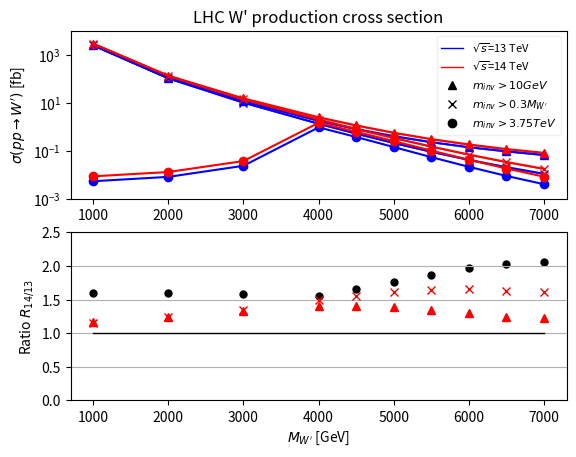

Python code for this plot: (Note: this script raises an exception after producing the figure.)
import matplotlib
import matplotlib.pyplot as plt
import numpy as np
import pandas as pd

"""
M1 = [1000, 2000, 3000, 4000, 4500, 5000 ,5500,6000, 6500,7000]
x1 = [5.419 , 8.231, 23.85, 950.8, 377.0, 143.7, 54.61 , 21.53, 8.999,4.059]

M2 = [1000, 2000, 3000, 4000, 4500,5000 ,5500 ,6000, 6500,7000]
x2 = [0   ,13.11,37.63,1476 ,622.9 ,253.0, 102.1, 42.42, 18.29,8.361]
"""
M1 = [1000,2000,3000,4000,4500,5000, 5500, 6000, 6500, 7000]
M2 = M1

x1 = (1.)*np.array([2531.0 ,109.9   ,11.51    ,1.796    ,0.8133   ,0.410400, 0.230700, 0.1423000,0.0957100,0.0673900],'d')
dx1= (1.)*np.array([16.84  ,0.7159  ,0.07034  ,0.009896 ,0.004596 ,0.002336, 0.001361, 0.0008805,0.0006138,0.0004375],'d')

x1p = (1.)*np.array([2470.0 ,104.8   ,10.23    ,1.353    ,0.525100 , 0.213700, 0.092130, 0.0422900, 0.0209100, 0.0110800],'d')
dx1p= (1.)*np.array([15.41  ,0.6374  ,0.06126  ,0.008078 ,0.002860 , 0.001111, 0.000491, 0.0002299, 0.0001148, 0.0000631],'d')

x1pp =(0.001)*np.array([5.419 , 8.231, 23.85, 950.8, 377.0, 143.7, 54.61, 21.53, 8.999, 4.059],'d')
x2pp= (0.001)*np.array([8.666 , 13.11, 37.63, 1476 , 622.9, 253.0, 102.1, 42.42, 18.29, 8.361],'d')


x2 = (1.)*np.array([2940.0 ,136.1   ,15.33    , 2.513   ,1.148    ,0.568600, 0.308900, 0.1842000,0.1187000,0.0824700],'d')
dx2= (1.)*np.array([19.55  ,0.8948  ,0.09525  ,0.01419  ,0.00632  ,0.003318, 0.001769, 0.0010960,0.0007404,0.0005294],'d')

x2p = (1.)*np.array([2863.0 ,130.7   ,13.84   , 2.018   ,0.8197    ,0.3448   , 0.1517000, 0.0699300 , 0.0342000 , 0.01783],'d')
dx2p= (1.)*np.array([17.85  ,0.7987  ,0.08288 ,0.01200  ,0.004711  ,0.001852 , 0.0007851, 0.0003784 , 0.0001860 , 0.00009799],'d')

R=[] 
dR=[]
Rp=[] 
dRp=[]
Rpp =[]
np.random.seed(1234)
for i in range(len(M2)):
    R.append( x2[i]/ x1[i])
    Nums = np.random.normal(x2[i],dx2[i],10000)
    Dens = np.random.normal(x1[i],dx1[i],10000)
    dR.append( np.std(Nums/Dens) )
    
    Rp.append( x2p[i]/ x1p[i])
    Nums = np.random.normal(x2p[i],dx2p[i],10000)
    Dens = np.random.normal(x1p[i],dx1p[i],10000)
    dRp.append( np.std(Nums/Dens) )

    Rpp.append( x2pp[i]/ x1pp[i])

fig, (ax1, ax2) = plt.subplots(nrows=2)

ax1.plot(M1,x1,'b^-',label=r'LHC $\sqrt{s}$=13 TeV')
ax1.plot(M2,x2,'r^-',label=r'LHC $\sqrt{s}$=14 TeV')

ax1.plot(M1,x1p,'bx-',label=r"LHC $\sqrt{s}$=13 TeV, $m_{\tau\nu}>0.3M_{W'}$")
ax1.plot(M2,x2p,'rx-',label=r"LHC $\sqrt{s}$=14 TeV, $m_{\tau\nu}>0.3M_{W'}$")

ax1.plot(M1,x1pp,'bo-',label=r"LHC $\sqrt{s}$=13 TeV, $m_{\tau\nu}>3.75TeV$")
ax1.plot(M2,x2pp,'ro-',label=r"LHC $\sqrt{s}$=14 TeV, $m_{\tau\nu}>3.75TeV$")

ax1.fill_between(M1, x1-dx1, x1+dx1,
                alpha=0.5, edgecolor='b', facecolor='b')
ax1.fill_between(M2, x2-dx2, x2+dx2,
                alpha=0.5, edgecolor='r', facecolor='r')
                
ax1.fill_between(M1, x1p-dx1p, x1p+dx1p,
                alpha=0.5, edgecolor='b', facecolor='b')
ax1.fill_between(M2, x2p-dx2p, x2p+dx2p,
                alpha=0.5, edgecolor='r', facecolor='r')
                
ax1.set_yscale('log')

#handles, labels = ax1.get_legend_handles_labels()
#lgd = ax1.legend(handles, labels, loc='best', bbox_to_anchor=(1.04,1.0))
#text = ax1.text(-0.2,1.05, "Aribitrary text", transform=ax1.transAxes)

ax1.legend(loc='best')#, bbox_to_anchor=(1.04, 1.0))
#ax1.set_ylabel(r"$\sigma \times 10^{9}$[nb]")
ax1.set_ylabel(r"$\sigma( pp\to W')$ [fb]")
print(R)
print(dR)
ax2.errorbar(M1, R, yerr =dR, marker="^",linewidth=0, c='r')#, 'k-')
ax2.errorbar(M1, Rp, yerr =dRp, linestyle='-',linewidth=0, marker="x", c='r')#, 'k-')
ax2.scatter(M1 , Rpp, linestyle='-',linewidth=0, marker='o', c=('k',))
ax2.plot( M1 , np.ones(len(M1)),'k-',linewidth=1)
ax2.set_ylabel(r"Ratio $R_{14/13}$")
ax2.yaxis.grid(True)
ax2.set_xlabel("$M_{W'}$ [GeV]")
ax2.set_ylim(0,2.5)
ax1.set_ylim(0.001,10000)

lines1 = [matplotlib.lines.Line2D([], [], linewidth=1, linestyle='-', color='b'), matplotlib.lines.Line2D([], [], linewidth=1, linestyle='-', color='r') ]
lines2 = [matplotlib.lines.Line2D([], [], linewidth=0, marker='^', color='k'), 
          matplotlib.lines.Line2D([], [], linewidth=0, marker='x', color='k'),
          matplotlib.lines.Line2D([], [], linewidth=0, marker='o', color='k')]


legend1 = ax1.legend( lines1+lines2, ["$\sqrt{s}$=13 TeV", "$\sqrt{s}$=14 TeV","$m_{inv}>10 GeV$", "$m_{inv}>0.3M_{W'}$", "$m_{inv}>3.75 TeV$"], 
loc='upper right',framealpha=0.3,prop={"size":8})
ax1.set_title("LHC W' production cross section")

#legend2 = ax1.legend( lines2 ,[], loc=4)
#legend1 = plt.legend(
#  [], 
#  ["algo1", "algo2", "algo3"], loc=1)
#pyplot.legend([l[0] for l in plot_lines], parameters, loc=4)
#plt.gca().add_artist(legend1)

dataset = pd.DataFrame(
  {
  "Mass" : M1,
  "Xsec13Total": x1,
  "Xsec13percent":x1p,
  "Xsec13fixed":x1pp,
  "Xsec14Total": x2,
  "Xsec14percent":x2p,
  "Xsec14fixed":x2pp,
  "Ratio_total": x2/x1,
  "Ratio_perc": x2p/x1p,
  "Ratio_fixed": x2pp/x1pp,
  }
  )
print(dataset)
#fig.savefig('samplefigure', bbox_extra_artists=(lgd,text), bbox_inches='tight')

plt.show()




mapping = {"$\sigma_{tot} [fb]$": "$13TeV$", 
       "$\sigma_{per} [fb]$": "$13TeV$",
       "$\sigma_{fix} [fb]$": "$13TeV$",
       "$\sigma_{tot}  [fb]$": "$14TeV$", 
       "$\sigma_{per}  [fb]$": "$14TeV$",
       "$\sigma_{fix}  [fb]$": "$14TeV$",
       "total" : "Ratios $14TeV/13TeV$",
       "percent" : "Ratios $14TeV/13TeV$",
       "fixed" : "Ratios $14TeV/13TeV$"}
dataset = pd.DataFrame(
  {
  "Mass [GeV]" : M1,
  "$\sigma_{tot} [fb]$": x1,
  "$\sigma_{per} [fb]$":x1p,
  "$\sigma_{fix} [fb]$":x1pp,
  "$\sigma_{tot}  [fb]$": x2,
  "$\sigma_{per}  [fb]$":x2p,
  "$\sigma_{fix}  [fb]$":x2pp,
  "total": x2/x1,
  "percent": x2p/x1p,
  "fixed": x2pp/x1pp,
  }
  )
dataset=dataset.set_index('Mass [GeV]')
dataset=pd.concat(dict((*dataset.groupby(mapping, 1),)), axis=1)[["$13TeV$","$14TeV$","Ratios $14TeV/13TeV$"]]

#dataset.columns = pd.MultiIndex.from_tuples([(dataset[col], col) for col in dataset.columns])

dataset
